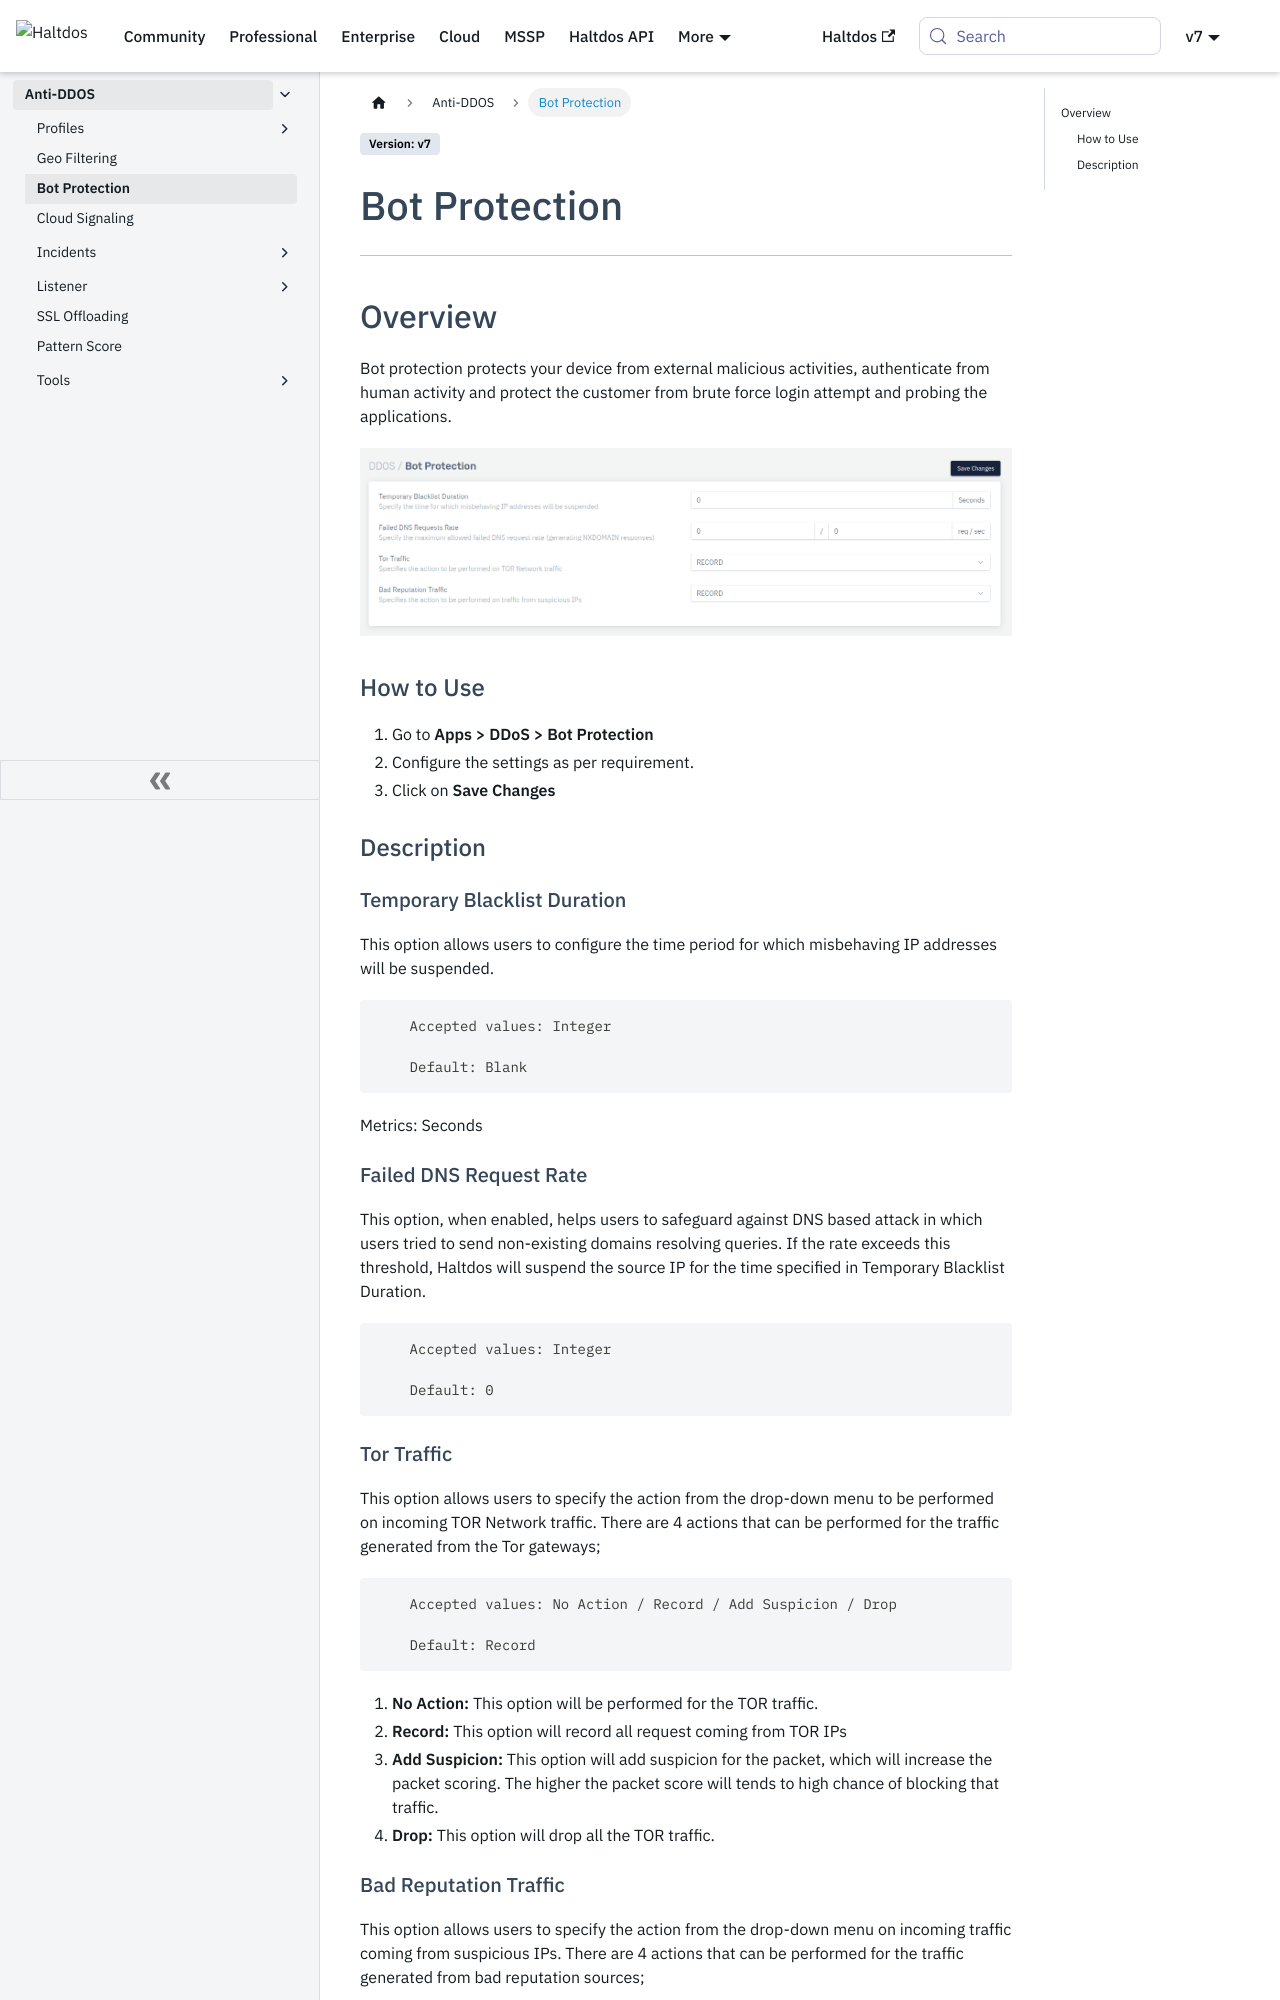

repository: halt-dos/hd-wiki-public · page: v7/enterprise/ddos/bot_protection/index.html · generator: docusaurus

---
sidebar_position: 3
---

# Bot Protection


## Overview 

Bot protection protects your device from external malicious activities, authenticate from human activity and protect the customer from brute force login attempt and probing the applications.

![bot_protection](/img/ddos/v8/ddos_bot_protection.png)

### How to Use

1. Go to **Apps > DDoS > Bot Protection**
2. Configure the settings as per requirement.
3. Click on **Save Changes**


### Description

#### Temporary Blacklist Duration

This option allows users to configure the time period for which misbehaving IP addresses will be suspended.

```
    Accepted values: Integer

    Default: Blank
```


    Metrics: Seconds

#### Failed DNS Request Rate

This option, when enabled, helps users to safeguard against DNS based attack in which users tried to send non-existing domains resolving queries. If the rate exceeds this threshold, Haltdos will suspend the source IP for the time specified in Temporary Blacklist Duration.

```
    Accepted values: Integer

    Default: 0
```


#### Tor Traffic

This option allows users to specify the action from the drop-down menu to be performed on incoming TOR Network traffic. There are 4 actions that can be performed for the traffic generated from the Tor gateways;

```
    Accepted values: No Action / Record / Add Suspicion / Drop

    Default: Record
```


1. **No Action:** This option will be performed for the TOR traffic.
2. **Record:** This option will record all request coming from TOR IPs
3. **Add Suspicion:** This option will add suspicion for the packet, which will increase the packet scoring. The higher the packet score will tends to high chance of blocking that traffic.
4. **Drop:** This option will drop all the TOR traffic.
